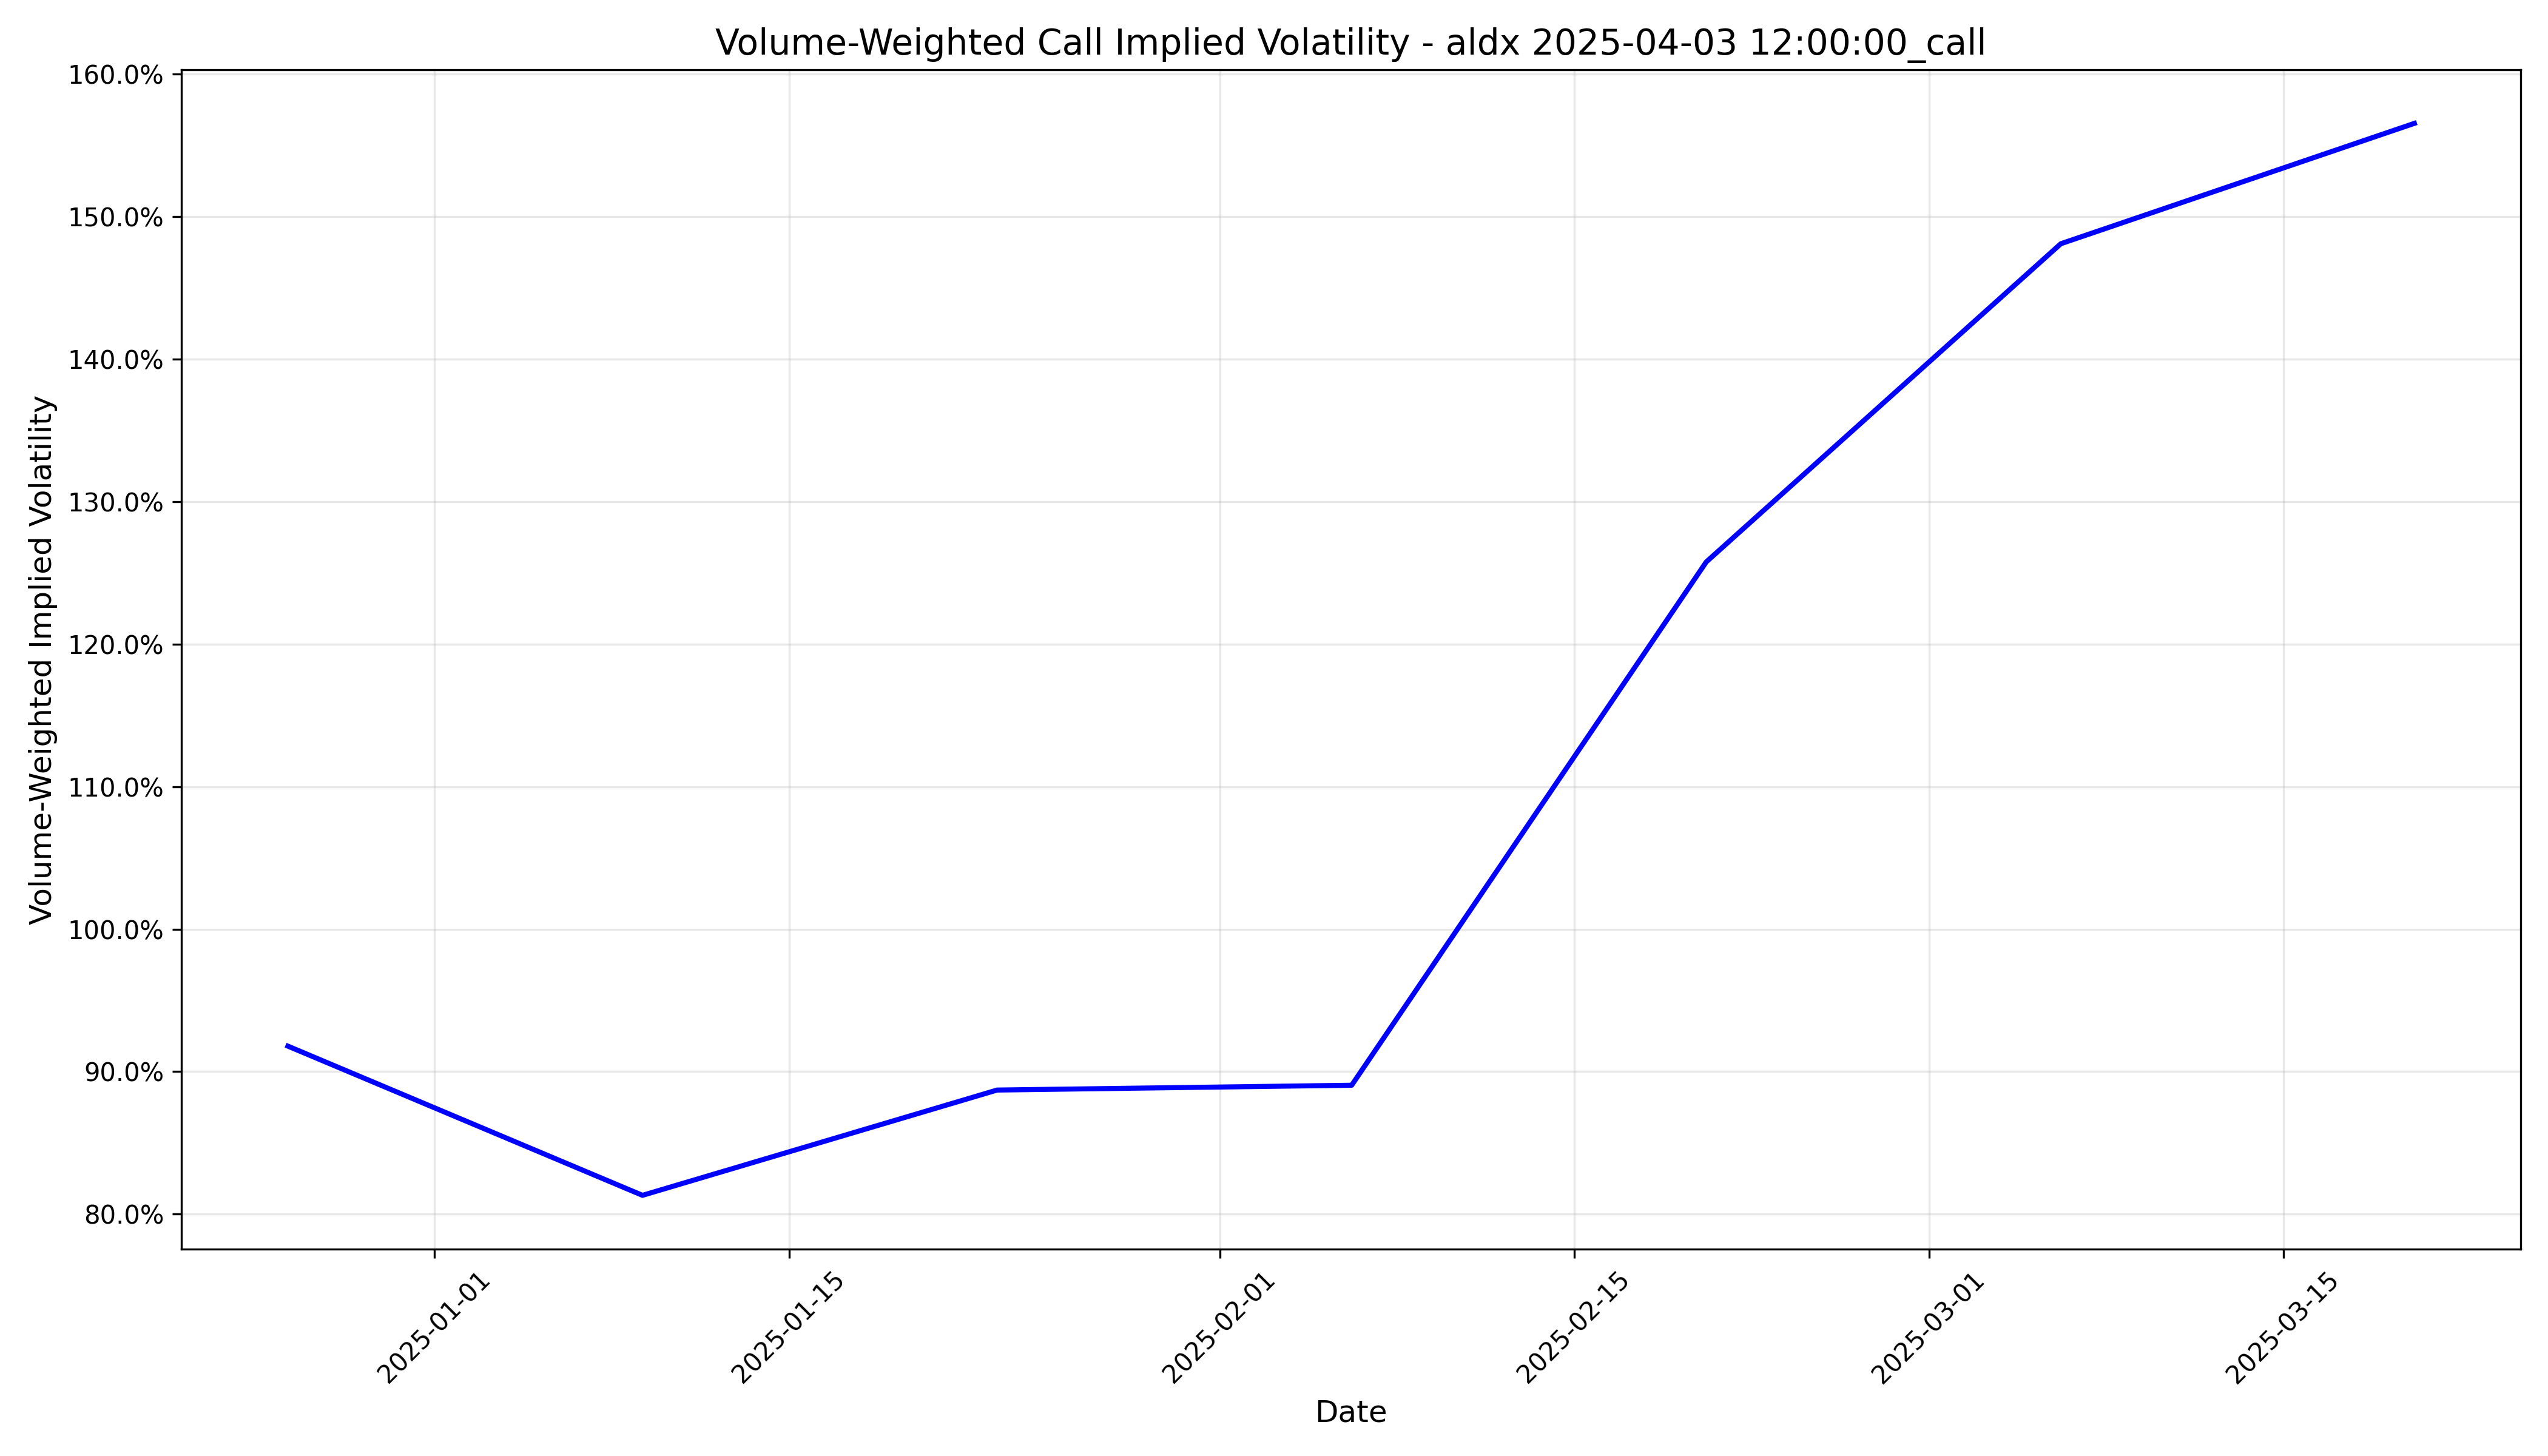

The table this chart was drawn from, first rows:
timestamp, implied_volatility
2024-12-26 05:00:00+00:00, 0.9179
2025-01-09 05:00:00+00:00, 0.8132
2025-01-23 05:00:00+00:00, 0.8871
2025-02-06 05:00:00+00:00, 0.8904
2025-02-20 05:00:00+00:00, 1.258
2025-03-06 05:00:00+00:00, 1.481
2025-03-20 04:00:00+00:00, 1.565
